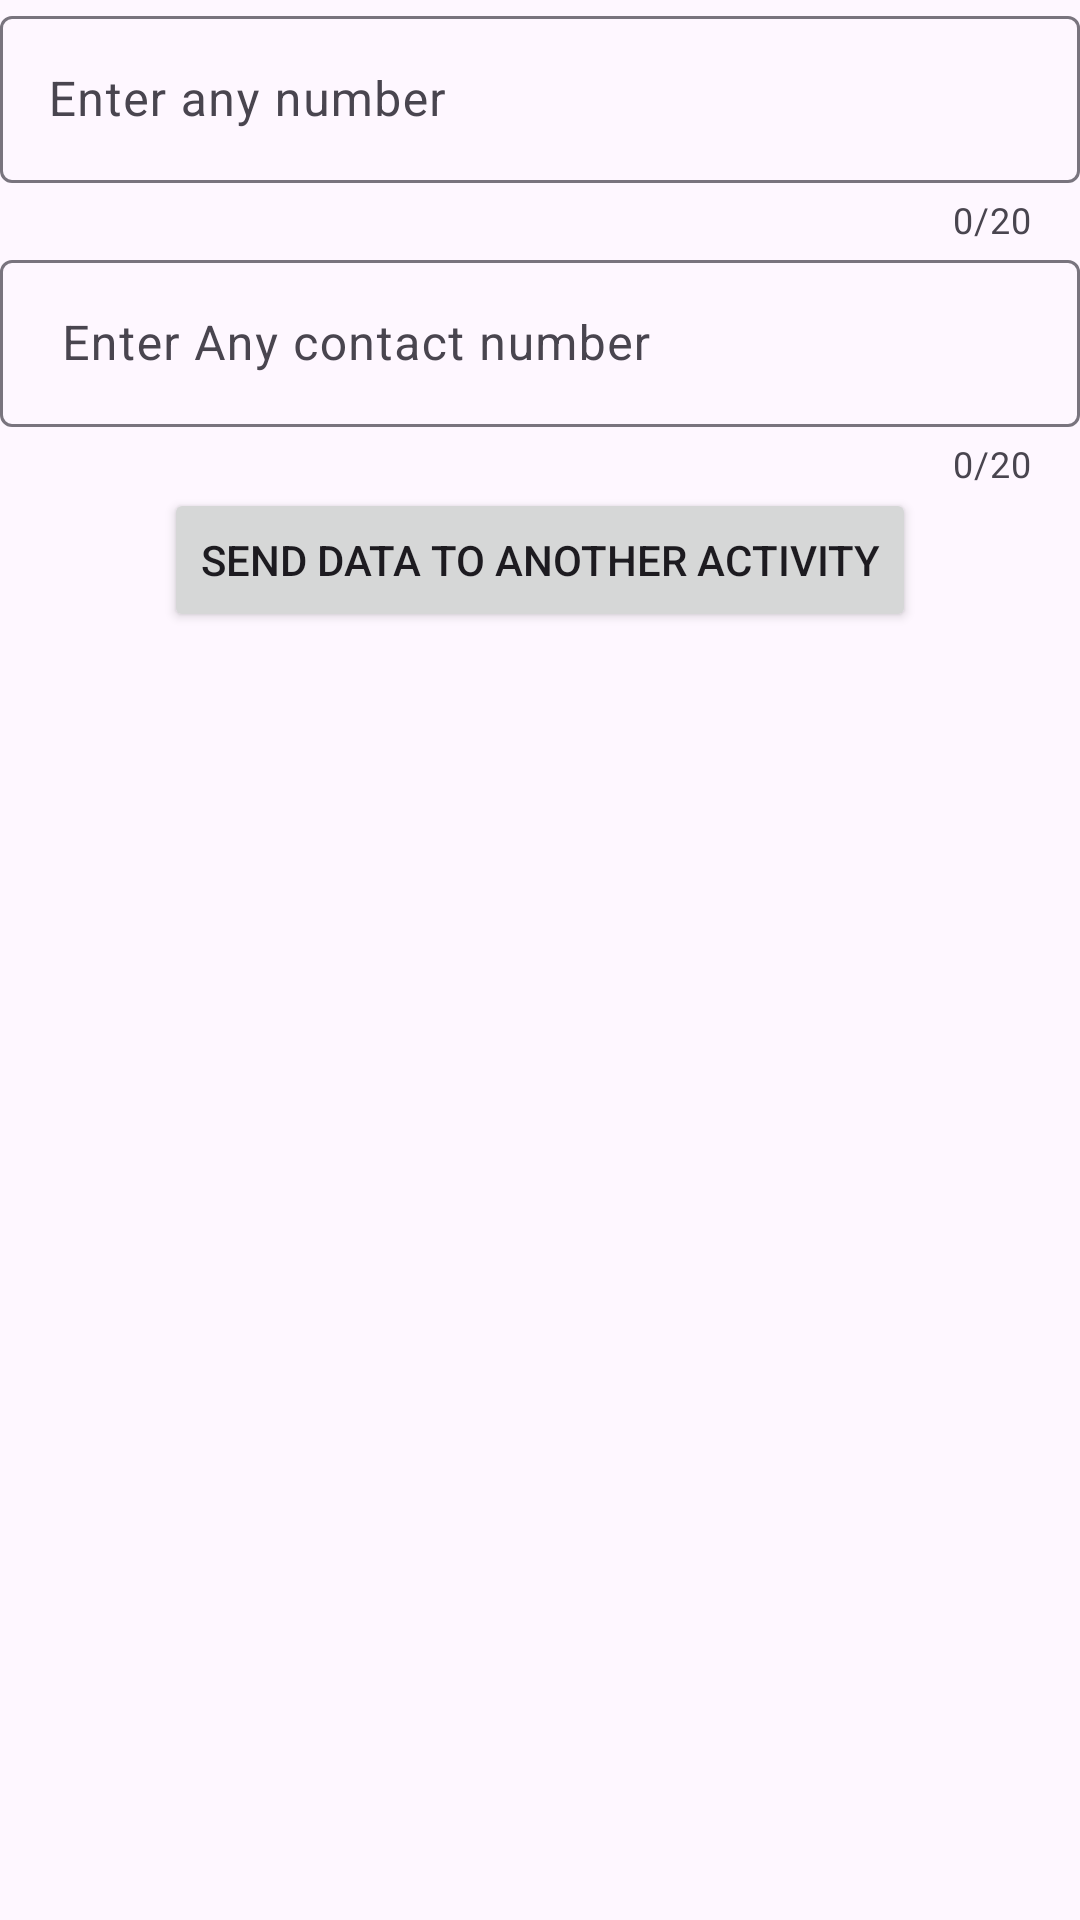

This screen was rendered from an Android layout file. Write that file and the resources it references.
<!-- AndroidManifest.xml: application theme Theme._34B_Splash -->
<!-- res/layout/activity_source.xml -->
<?xml version="1.0" encoding="utf-8"?>
<LinearLayout xmlns:android="http://schemas.android.com/apk/res/android"
    xmlns:app="http://schemas.android.com/apk/res-auto"
    xmlns:tools="http://schemas.android.com/tools"
    android:id="@+id/main"
    android:layout_width="match_parent"
    android:layout_height="match_parent"
    android:orientation="vertical"
    tools:context=".SourceActivity">

    <com.google.android.material.textfield.TextInputLayout
        android:layout_width="match_parent"
        android:layout_height="wrap_content"
        app:counterEnabled="true"
        app:counterMaxLength="20">

        <com.google.android.material.textfield.TextInputEditText
            android:layout_width="match_parent"
            android:layout_height="wrap_content"
            android:id="@+id/number1"
            android:hint="Enter any number" />
    </com.google.android.material.textfield.TextInputLayout>

    <com.google.android.material.textfield.TextInputLayout
        android:layout_width="match_parent"
        android:layout_height="wrap_content"
        app:counterEnabled="true"
        app:counterMaxLength="20">


        <com.google.android.material.textfield.TextInputEditText
            android:layout_width="match_parent"
            android:layout_height="wrap_content"
            android:inputType="number"
            android:id="@+id/contactnumber"
            android:hint=" Enter Any contact number" />
    </com.google.android.material.textfield.TextInputLayout>

    <Button
        android:layout_width="wrap_content"
        android:layout_height="wrap_content"
        android:id="@+id/Button"
        android:layout_gravity="center"
        android:text="Send data to another activity">

    </Button>

    <FrameLayout
        android:layout_width="match_parent"
        android:layout_height="match_parent"
        android:id="@+id/frameLayoutDataPass"/>
</LinearLayout>
<!-- resources referenced by this layout -->
<resources>
  <style name="Theme._34B_Splash" parent="Base.Theme._34B_Splash" />
  <style name="Base.Theme._34B_Splash" parent="Theme.Material3.DayNight.NoActionBar">
          
          
      </style>
</resources>
